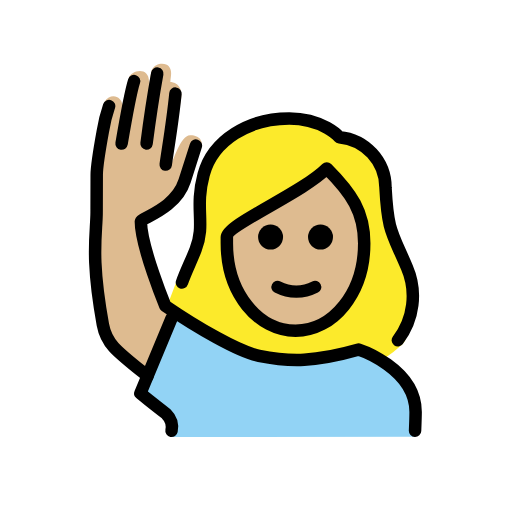
t = 0.00 s
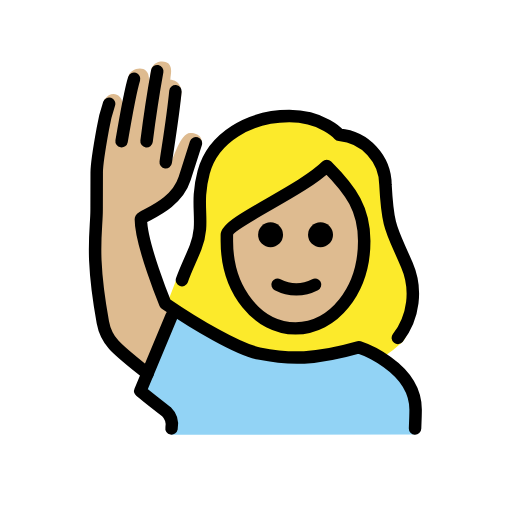
t = 0.48 s
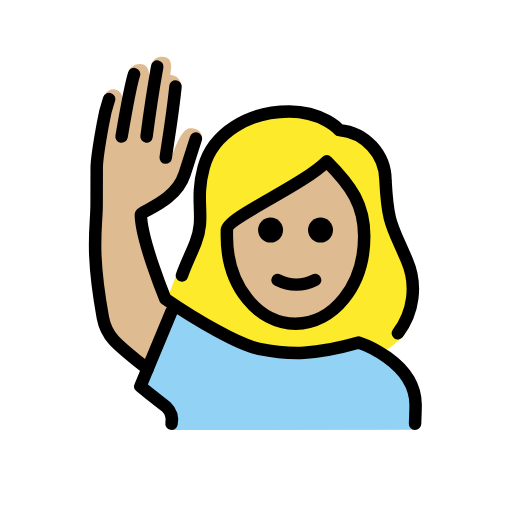
t = 1.43 s
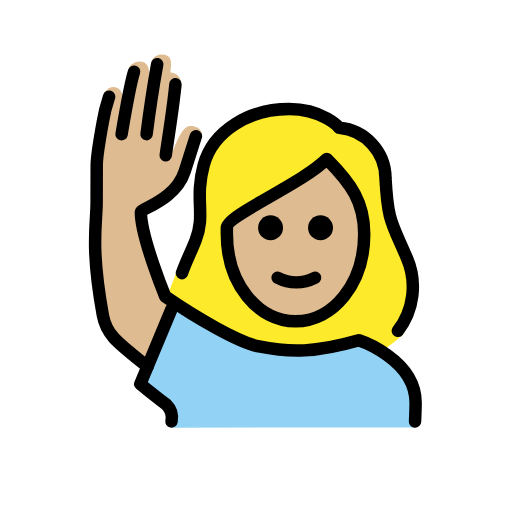
t = 1.90 s
t = 2.38 s: frame unchanged from t = 1.43 s, image omitted
t = 3.33 s: frame unchanged from t = 0.48 s, image omitted

The animated SVG that drew these frames (rendered in a browser with its animation timeline set to each time). Animation: 1 SMIL element (animateTransform=1); one cycle of 3.80 s, repeats indefinitely.

<?xml version='1.0' encoding='utf-8'?>
<svg xmlns="http://www.w3.org/2000/svg" id="emoji" viewBox="-5 -5 82 82" width="200" height="200" role="img">
  <title>OpenMoji: woman raising hand: medium-light skin tone</title><g><g id="color">
    <path fill="#92d3f5" d="M22.4944,65l-.2186-2.8134A23.4263,23.4263,0,0,1,17.94,58.6693L21.9169,48.6c1.0234-2.5912,1.6347-3.5607,3.0234-2.5912,3.0068,2.0987,6.3457,2.9219,7.625,3.85,4.3281,3.6926,12.34,4.625,19.3405,1.46,3,0,9.5687,3.8215,9.5687,9.09v4.5458Z" />
  </g>
  <g id="skin">
    <path fill="#debb90" d="M31.9068,32.5076v.957c0,7.6494,4.6093,13.6426,10.4941,13.6426S52.8951,41.114,52.8951,33.4646c0-4.6533-1.7784-7.5151-5.2842-11.1343a64.1459,64.1459,0,0,1-8.9883,5.772C35.9761,29.6165,32.3677,31.6716,31.9068,32.5076Z" />
    <path fill="#debb90" d="m18.63 55.99c-2.624-3.249-5.712-4.458-6.212-6.458-0.543-2.169-3.193-15.63-2.192-19.88 0.4003-2.535 0.4843-5.111 0.25-7.666-0.06-0.998 0.8437-4.688 0.8437-6.688-0.04883-1.323 0.07726-2.647 0.375-3.938 1.188-1.725 2.872-0.7321 2.898 0.4981l1.039-4.342c0.1875-1.281 3.698-2.219 3.188 1.25l0.4502-2.481c0.6811-1.425 2.381-1.16 2.758-0.6921 0.6222 0.809 0.3033 1.542 0.256 2.536 0 0 2.254-0.01883 1.671 3.002-0.19 0.9824-1.633 10.23-1.633 10.23 0.458-0.458 1.541-4.699 3.124-4.699 2.119 0 1.904 1.65 1.904 1.65s-0.6026 1.433-1.281 2.673c-1.012 1.851-2.281 5.5-3.281 6.5-1.673 1.114-3.417 2.116-5.222 3l2.91 12.25s0.167 0.5381 2.496 2.256" />
  </g>
  <g id="hair">
    <path fill="#fcea2b" d="M59.7535,37.1893a23.7419,23.7419,0,0,1-1.1573-2.6329c-1.4726-3.2695-2.0234-4.4927-2.3486-10.5239.0273-3.6929-3.794-6.7842-7.4746-7.0928a1.0016,1.0016,0,0,1-.6885-.3433c-.0928-.0995-2.4082-2.6546-7.2432-2.6546-6.2,0-11.4412,3.3817-12.743,8.2259a18.5186,18.5186,0,0,0-.5645,6.1759,13.317,13.317,0,0,1-.7607,5.9608,38.8843,38.8843,0,0,1-3.12,4.7343L21.976,43.4776c.92.9473,9.7846,7.629,11.505,7.5535,4.953,1.2891,10.8956,2.9162,18.7,0A8.3428,8.3428,0,0,1,56.39,52.5446a22.7842,22.7842,0,0,0,2.972-2.33C60.55,49.5,62.4869,41.9324,59.7535,37.1893ZM41.56,47.93c-10.9558-.0471-10.1044-15.429-10.1044-15.429C33.7691,30.1075,46.95,22.33,46.95,22.33c6.0806,1.9552,6.3829,10.9722,6.3829,10.9722S52.5159,47.9767,41.56,47.93Z" />
  </g>
  <g id="line">
    <path d="M48.3323,32.9718a2,2,0,1,1-2-2,2,2,0,0,1,2,2" />
    <path d="M40.3323,32.9718a2,2,0,1,1-2-2,2,2,0,0,1,2,2" />
    <path fill="none" stroke="#000" stroke-linecap="round" stroke-linejoin="round" stroke-width="2" d="M39.4593,40.9718a6.5535,6.5535,0,0,0,6,0" />
    <path fill="none" stroke="#000" stroke-linecap="round" stroke-linejoin="round" stroke-width="2" d="M22.4738,63.99a2.9818,2.9818,0,0,0-.8419-2.6982C18.4738,58.846,17.4738,57.99,17.4738,57.99l5-12" />
    <path fill="none" stroke="#000" stroke-linecap="round" stroke-linejoin="round" stroke-width="2" d="M20.1828,6.7816c-.709,3.9248-1.125,6.6318-1.709,11.208" />
    <path fill="none" stroke="#000" stroke-linecap="round" stroke-linejoin="round" stroke-width="2" d="M21.5421,21.3651C21.835,19.2025,22.64,14.6146,23.0988,9.99" />
    <path fill="none" stroke="#000" stroke-linecap="round" stroke-linejoin="round" stroke-width="2" d="M61.4738,63.99s.0908-2.25.0908-3c0-7-9.0908-10-9.0908-10-7,2-11,2-16,1-3.2754-.6553-10.0273-4.59-15-8,0,0-3.9093-9.5-3.9093-13.5005,0-.5825,5.5518-1.9936,7-6.5.7813-2.4307,1.8106-5.6738,1.8106-5.6738" />
    <path fill="none" stroke="#000" stroke-linecap="round" stroke-linejoin="round" stroke-width="2" d="M14.4738,17.99c.86-5.0757,1.5645-8.6211,2-10" />
    <path fill="none" stroke="#000" stroke-linecap="round" stroke-linejoin="round" stroke-width="2" d="M18.6281,55.221c-5-4-6.5879-5.12-7.1543-8.2314-2-11-1-14.5811-1-18,0-1,.0156,0,.0156-6,.001-.812.5078-4.3931.9844-7a25.2783,25.2783,0,0,1,1-4" />
    <path fill="none" stroke="#000" stroke-linecap="round" stroke-linejoin="round" stroke-width="2" d="M24.1413,40.2425c.6148-1.774,1.4978-3.4939,2.1913-5.2759,1.6357-4.2-.209-6.4512,1.291-12.0342,1.48-5.5,7.2773-8.9658,13.709-8.9658,5.4,0,8,3,8,3a8.1321,8.1321,0,0,1,7.4052,8.0371c.3867,7.18,1.0244,7.1523,3.4287,12.8222A11.5986,11.5986,0,0,1,58.72,49.489" />
    <path fill="none" stroke="#000" stroke-linejoin="round" stroke-width="2" d="M31.3326,33.9666c0,8,5,14,11,14s11-6,11-14c0-5-2-8-6-12-4,4-16,9-16,11Z" />
  </g>
<animateTransform attributeName="transform" type="translate" values="0 0;0 -1.5;0 0" dur="3.8s" repeatCount="indefinite" /></g></svg>
